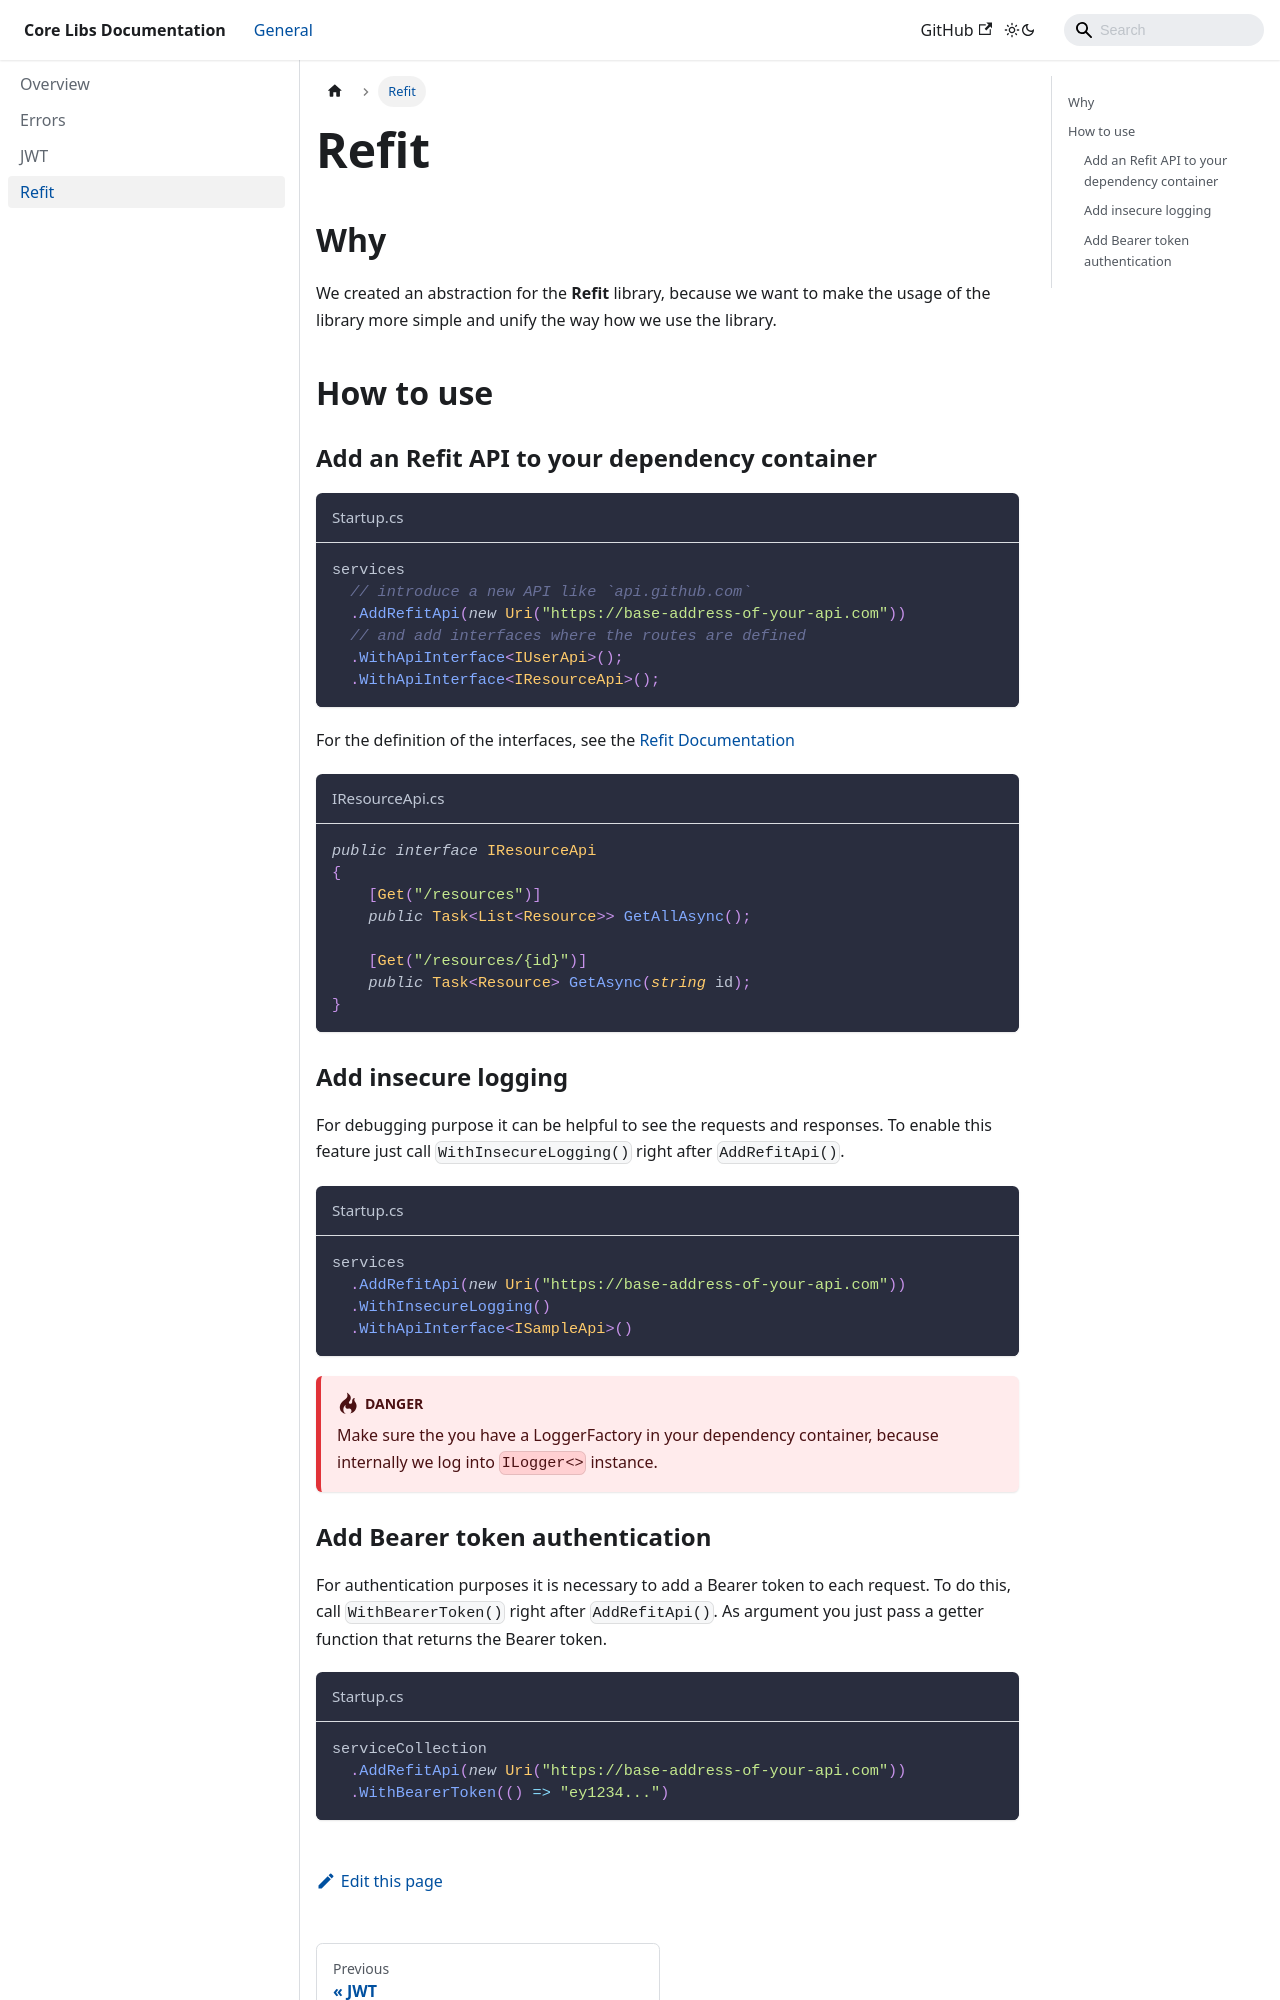

repository: wemogy/libs-core · page: refit/index.html · generator: docusaurus

# Refit

## Why

We created an abstraction for the **Refit** library, because we want to make the usage of the library more simple and unify the way how we use the library.

## How to use

### Add an Refit API to your dependency container

```csharp title="Startup.cs"
services
  // introduce a new API like `api.github.com`
  .AddRefitApi(new Uri("https://base-address-of-your-api.com"))
  // and add interfaces where the routes are defined
  .WithApiInterface<IUserApi>();
  .WithApiInterface<IResourceApi>();
```

For the definition of the interfaces, see the [Refit Documentation](https://github.com/reactiveui/refit)

```csharp title="IResourceApi.cs"
public interface IResourceApi
{
    [Get("/resources")]
    public Task<List<Resource>> GetAllAsync();

    [Get("/resources/{id}")]
    public Task<Resource> GetAsync(string id);
}
```

### Add insecure logging

For debugging purpose it can be helpful to see the requests and responses. To enable this feature just call `WithInsecureLogging()` right after `AddRefitApi()`.

```csharp title="Startup.cs"
services
  .AddRefitApi(new Uri("https://base-address-of-your-api.com"))
  .WithInsecureLogging()
  .WithApiInterface<ISampleApi>()
```

:::danger
Make sure the you have a LoggerFactory in your dependency container, because internally we log into `ILogger<>` instance.
:::
